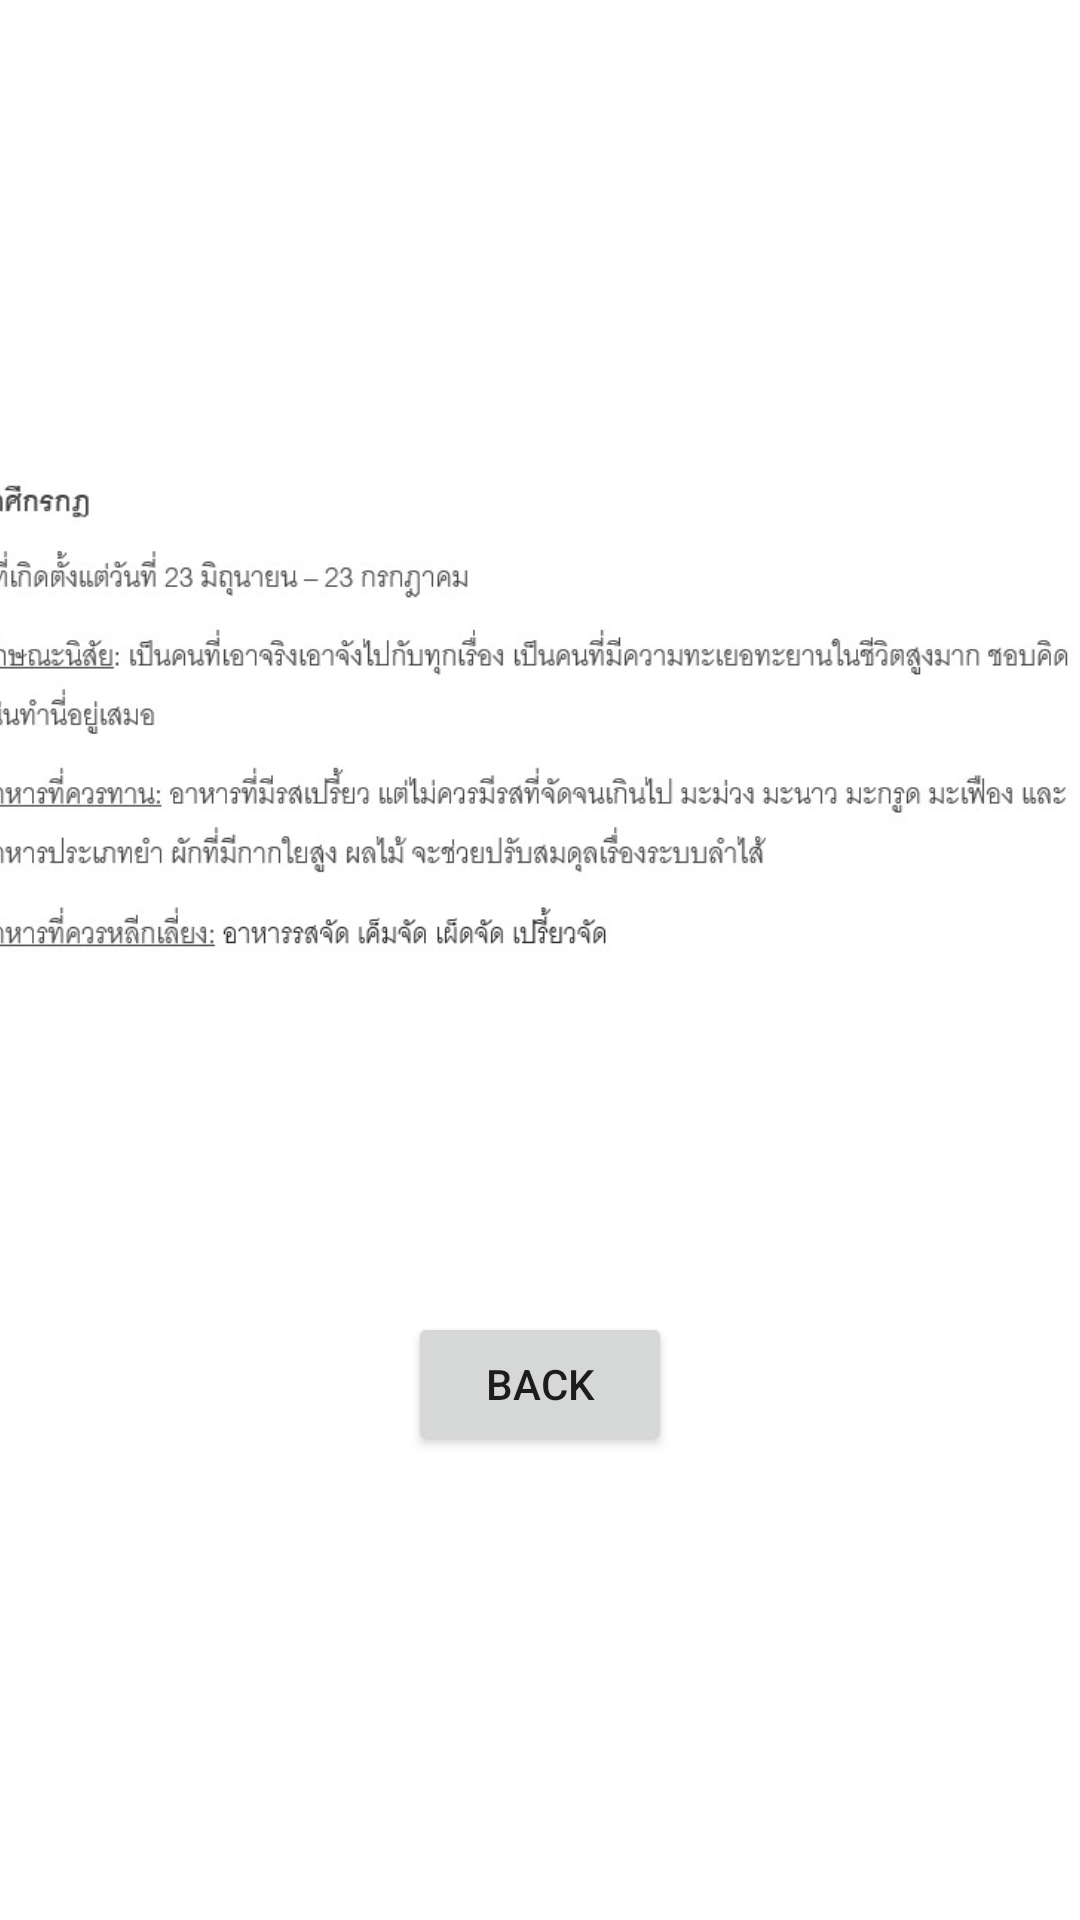

Produce the Android XML layout that renders to this screen, including the resource entries it uses.
<!-- AndroidManifest.xml: application theme Theme.Testtar -->
<!-- res/layout/activity_cancer.xml -->
<?xml version="1.0" encoding="utf-8"?>
<androidx.constraintlayout.widget.ConstraintLayout xmlns:android="http://schemas.android.com/apk/res/android"
    xmlns:app="http://schemas.android.com/apk/res-auto"
    xmlns:tools="http://schemas.android.com/tools"
    android:layout_width="match_parent"
    android:layout_height="match_parent"
    tools:context=".Cancer">

    <Button
        android:id="@+id/button94"
        android:layout_width="wrap_content"
        android:layout_height="wrap_content"
        android:text="back"
        app:layout_constraintBottom_toBottomOf="parent"
        app:layout_constraintEnd_toEndOf="parent"
        app:layout_constraintStart_toStartOf="parent"
        app:layout_constraintTop_toTopOf="parent"
        app:layout_constraintVertical_bias="0.739" />

    <ImageView
        android:id="@+id/imageView19"
        android:layout_width="389dp"
        android:layout_height="372dp"
        app:layout_constraintBottom_toBottomOf="parent"
        app:layout_constraintEnd_toEndOf="parent"
        app:layout_constraintStart_toStartOf="parent"
        app:layout_constraintTop_toTopOf="parent"
        app:layout_constraintVertical_bias="0.225"
        app:srcCompat="@drawable/ca1" />
</androidx.constraintlayout.widget.ConstraintLayout>
<!-- resources referenced by this layout -->
<resources>
  <!-- drawable ca1: jpg bitmap (drawable, 46083 bytes) -->
  <style name="Theme.Testtar" parent="Theme.MaterialComponents.DayNight.DarkActionBar">
          
          <item name="colorPrimary">@color/purple_500</item>
          <item name="colorPrimaryVariant">@color/purple_700</item>
          <item name="colorOnPrimary">@color/white</item>
          
          <item name="colorSecondary">@color/teal_200</item>
          <item name="colorSecondaryVariant">@color/teal_700</item>
          <item name="colorOnSecondary">@color/black</item>
          
          <item name="android:statusBarColor" tools:targetApi="l">?attr/colorPrimaryVariant</item>
          
      </style>
  <!-- not gathered from this repository: default colours our renderer supplied (Android Studio template values) -->
  <color name="purple_500">#FF6200EE</color>
  <color name="purple_700">#FF3700B3</color>
  <color name="teal_200">#FF03DAC5</color>
  <color name="teal_700">#FF018786</color>
  <color name="black">#FF000000</color>
  <color name="white">#FFFFFFFF</color>
</resources>
